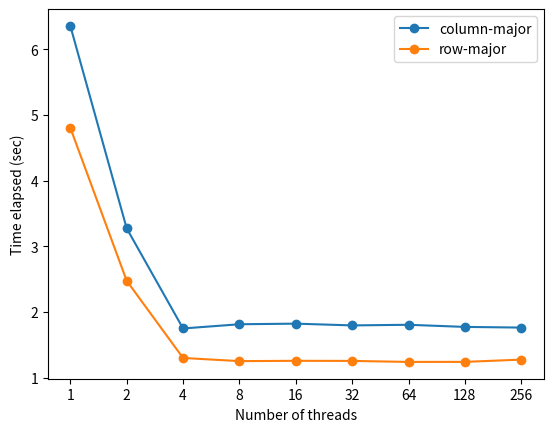

Generate this figure with matplotlib:
import matplotlib.pyplot as plt
import numpy as np

COL = "column-major"
ROW = "row-major"

COL_TIME_ELAPSED = [6.35398, 3.2725, 1.7487,
                    1.8128, 1.8220, 1.79526, 1.8048, 1.77243, 1.76215]
ROW_TIME_ELAPSED = [4.80298, 2.47475, 1.29968,
                    1.25159, 1.25631, 1.25475, 1.23945, 1.24016, 1.2745]

COL_L1D_CACHE_MISSES = [3.94, 3.95,
                        3.98, 3.20, 3.90, 3.94, 3.89, 3.81, 3.65]
ROW_L1D_CACHE_MISSES = [0.21, 0.21,
                        0.21, 0.16, 0.21, 0.22, 0.21, 0.20, 0.21]

fig, ax = plt.subplots()

ax.set_xlabel("Number of threads")
ax.set_ylabel("Time elapsed (sec)")
# ax.set_ylabel("L1D cache misses")

ax.set_xticks([0, 1, 2, 3, 4, 5, 6, 7, 8, 9, 10, 11, 12], [
              0, 1, 2, 4, 8, 16, 32, 64, 128, 256, 512, 1024, 2048])

xi = [1, 2, 3, 4, 5, 6, 7, 8, 9]

ax.plot(xi, COL_TIME_ELAPSED, marker="o", label=COL)
ax.plot(xi, ROW_TIME_ELAPSED, marker="o", label=ROW)

# ax.set_yticks([0.4, 0.8, 1.2, 1.6, 2.0, 2.4, 2.8, 3.2, 3.6, 4.0, 4.4, 4.8],
#               ["0.4%", "0.8%", "1.2%", "1.6%", "2.0%", "2.4%", "2.8%", "3.2%", "3.6%", "4.0%", "4.4%", "4.8%"])

# ax.plot(xi, COL_L1D_CACHE_MISSES, marker="o", label=COL)
# ax.plot(xi, ROW_L1D_CACHE_MISSES, marker="o", label=ROW)

ax.legend()

fig.savefig("ex8-time.png", dpi=300)
# fig.savefig("ex8-cache.png", dpi=300)
